Dataset: new_dataset (GitHub, jgurien03/grailed-bot). Classes: accessories, bottoms, dresses, outerwear, shoes, skirts, tops.

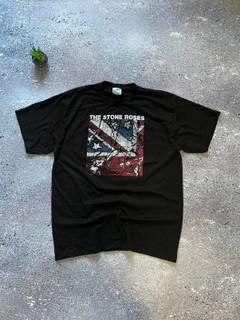
Label: tops

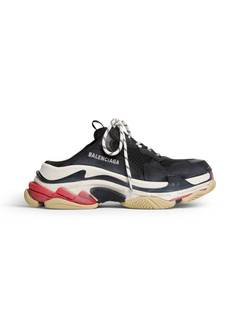
Label: shoes

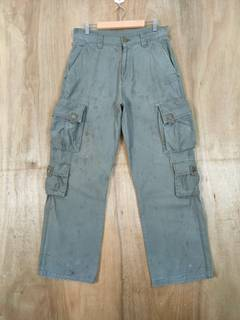
Label: bottoms

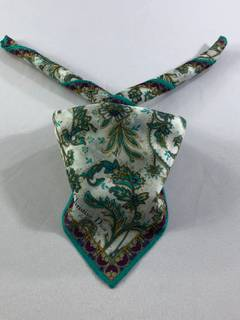
Label: accessories

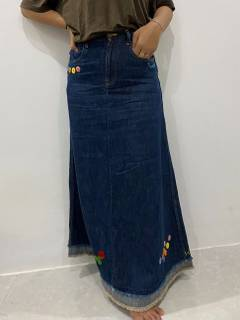
Label: skirts

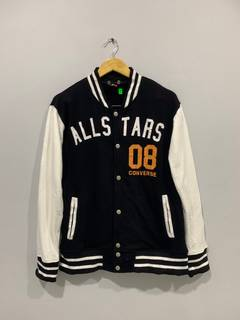
Label: outerwear
